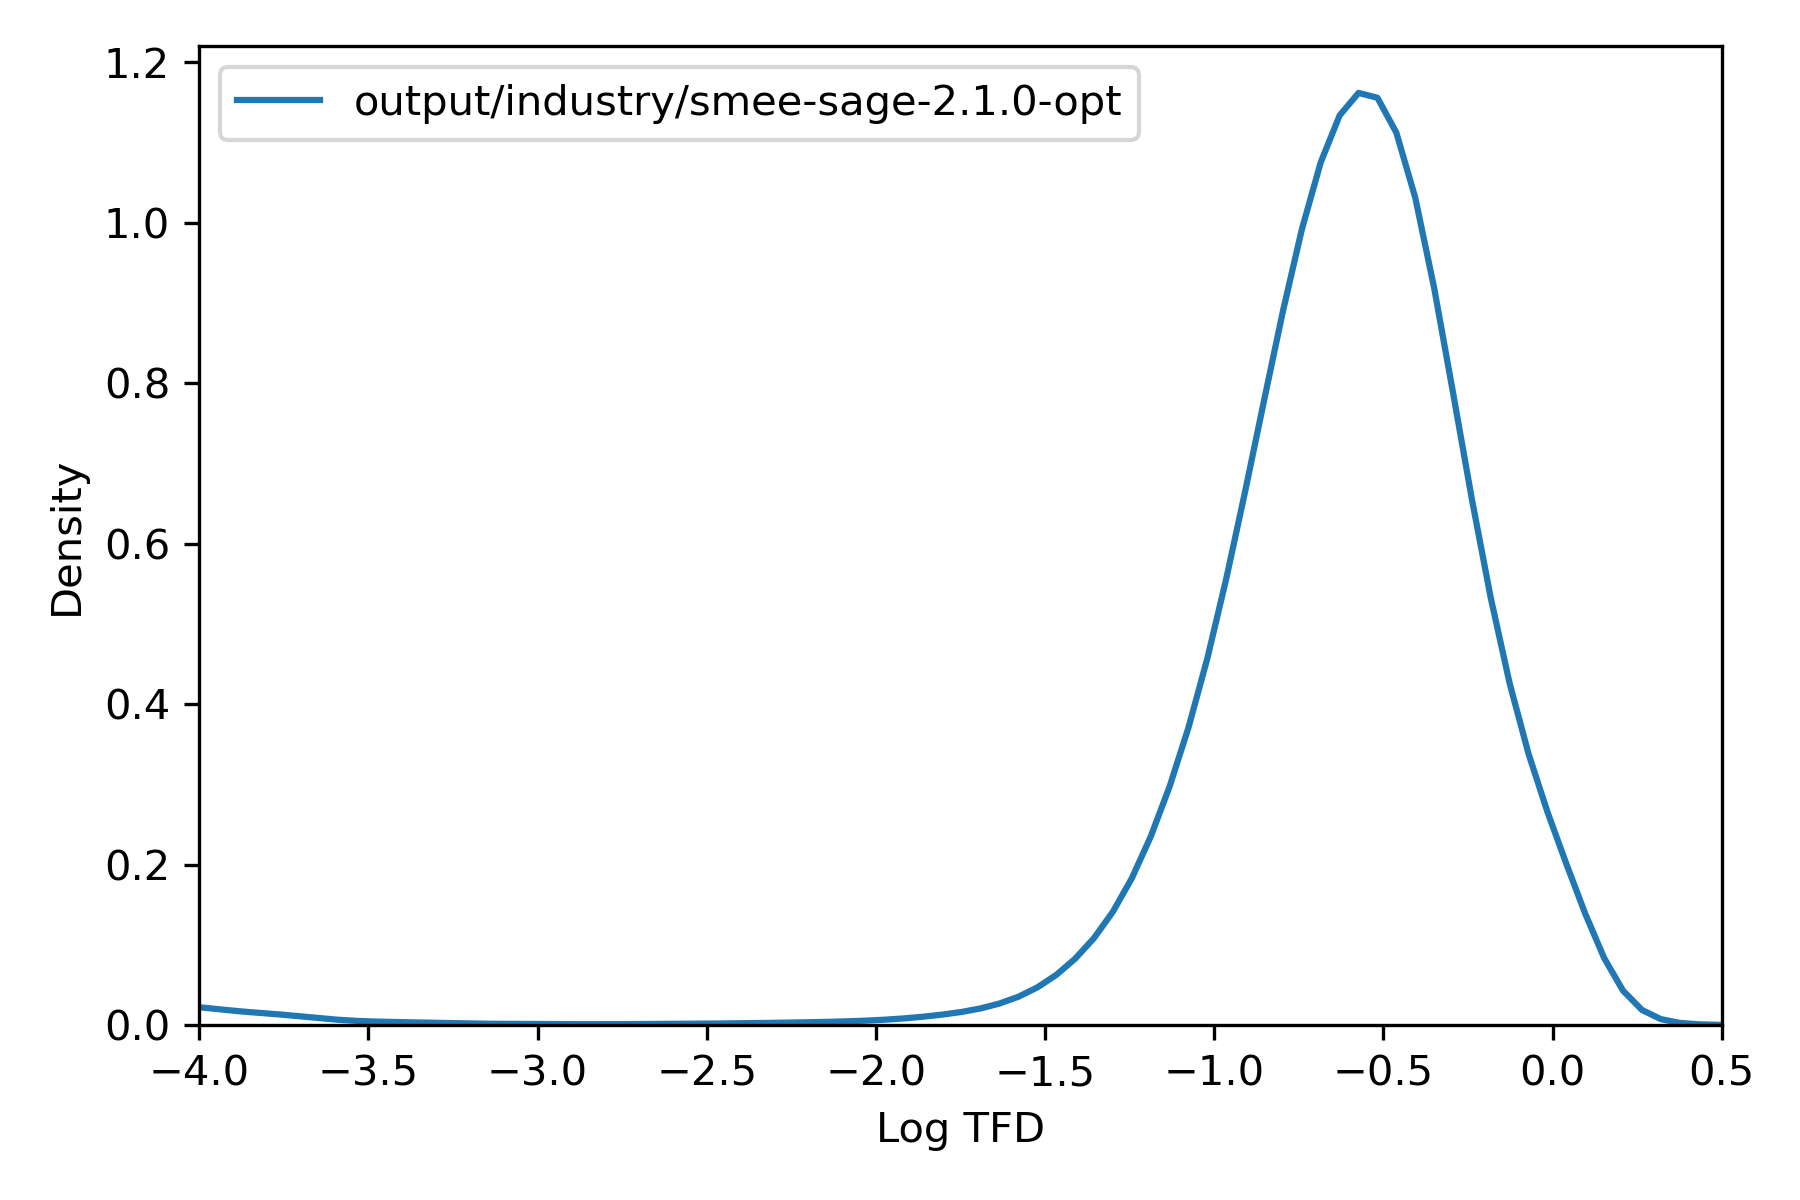

Source data for this figure (header and first rows):
, tfd
36975451, 0.7412
36975452, 0.3033
36975453, 0.2024
36975454, 9.49636842860897e-05
36975455, 0.5082
36975456, 0.2365
36991787, 0.214
36991788, 0.1754
36991789, 0.1853
36991790, 0.2884
36991791, 0.2768
36991792, 0.317
36991793, 0.1515
36991794, 0.3201
36991795, 0.1823
36991796, 0.2071
36987706, 0.7537
36987707, 0.2473
36987708, 0.2427
36984387, 0.1227
36984388, 0.1445
36984389, 0.1443
36973916, 0.1258
36973917, 0.03159
36973918, 0.06233
36973919, 0.05973
37014846, 0.1497
37014847, 0.2396
37014848, 0.2129
37014849, 0.4216
37014850, 0.2946
37014851, 0.1968
37014852, 0.221
37014853, 0.1204
36991461, 0.1867
36991462, 0.2794
36991463, 0.4496
36991464, 0.3806
36991465, 0.3693
36991466, 0.4335
36991467, 0.2287
36991468, 0.4532
36991469, 0.3905
36991470, 0.4659
36969580, 0.1953
36969581, 0.2079
37016997, 0.269
37015999, 0.1206
37016000, 0.1369
36972482, 0.1326
36972483, 0.1146
36972484, 0.1033
36972485, 6.378047181229986e-05
36972486, 0.1157
36972487, 5.097787098794543e-05
36972488, 5.2491847657442714e-05
36972489, 0.0002256
36973802, 0.2823
36973803, 0.3066
37016100, 0.4867
... 75,874 more rows
